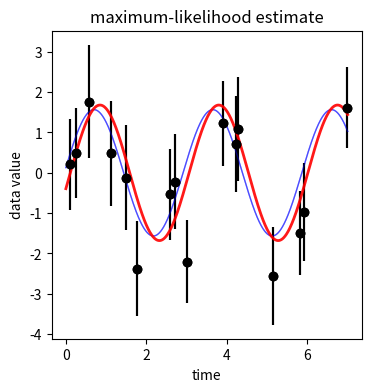

Write Python code to recreate this figure. (Note: this script raises an exception after producing the figure.)
import numpy as np
import pylab as plt
from matplotlib import rcParams
import scipy.optimize as op

rcParams['figure.figsize'] = [4.0, 4.0]

# set default global stuff (apologies)

N = 16
p = 2
prior_bounds = np.array([[1., 2.], [0., 2. * np.pi]])
assert prior_bounds.shape == (p, 2)
true_omega = 2.13 # hard-coded global magic variable

# make fake data

def expectation(ts, pars):
    amp, phi = pars
    return amp * np.cos(true_omega * ts - phi)

def make_fake_data(seed=17):
    rng = np.random.default_rng(seed)
    ts = np.sort(7. * rng.uniform(size=N))
    ivars = 0.5 + 0.5 * rng.uniform(size=N)
    truepars = np.zeros(p) + np.nan
    for i in range(p):
        truepars[i] = rng.uniform(low=prior_bounds[i,0],
                                  high=prior_bounds[i,1])
    return ts, expectation(ts, truepars) + rng.normal(size=N) / np.sqrt(ivars), ivars, truepars

ts, ys, ivars, true_pars = make_fake_data()
print(ts.shape, ys.shape, true_pars)

def plot(ts, ys, ivars, true_pars, ml_pars, samples, title):
    plt.errorbar(ts, ys, yerr=1./np.sqrt(ivars), fmt="ko")
    plot_ts = np.linspace(0., 7., 1000)
    if samples is not None:
        for sample in samples:
            plt.plot(plot_ts, expectation(plot_ts, sample), "r-", lw=1, alpha=0.45)
    if true_pars is not None:
        plt.plot(plot_ts, expectation(plot_ts, true_pars), "b-", lw=1, alpha=0.45)
    if ml_pars is not None:
        plt.plot(plot_ts, expectation(plot_ts, ml_pars), "r-", lw=2, alpha=0.9)
    plt.xlabel("time")
    plt.ylabel("data value")
    plt.title(title)

plot(ts, ys, ivars, true_pars, None, None, "data and true expectation")

# define likelihood in terms of phase

def negative_log_likelihood(pars, ts, ys, ivars):
    return 0.5 * np.sum(ivars * (ys - expectation(ts, pars)) ** 2)

res = op.minimize(negative_log_likelihood, true_pars, args=(ts, ys, ivars))
print(res)
ml_pars = np.zeros(4) + np.nan
ml_pars_covar = np.zeros((4,4)) + np.nan
if res.success:
    ml_pars = res.x
    ml_pars_covar = res.hess_inv
print(ml_pars)

plot(ts, ys, ivars, true_pars, ml_pars, None, "maximum-likelihood estimate")

# define functions in terms of amplitudes

def design_matrix(ts):
    return np.vstack([np.cos(true_omega * ts), np.sin(true_omega * ts)]).T

def ml_amplitudes(ts, ys, ivars):
    X = design_matrix(ts)
    return np.linalg.solve(X.T @ (ivars[:, None] * X), X.T @ (ivars * ys))

# check that everyone is cool

a1, b1 = ml_amplitudes(ts, ys, ivars)
schml_pars = np.array([np.sqrt(a1 ** 2 + b1 ** 2), np.arctan2(b1, a1)])
print(schml_pars, np.allclose(ml_pars, schml_pars))

"dm = 0.2\n",
-    "mlim = (-5., 15.)\n",
-    "mvec = np.arange(mlim[0] + 0.5 * dm, mlim[1], dm)\n",
-    "dv = 0.5\n",
-    "vlim = (0., 20.)\n",
-    "vvec = np.arange(vlim[0] + 0.5 * dv, vlim[1], dv)\n",
-    "print(mvec.shape, vvec.shape)\n",
-    "ms, vs = np.meshgrid(mvec, vvec)\n",
-    "lls = np.zeros_like(ms) + np.nan\n",
-    "for i in range(lls.shape[0]):\n",
-    "    for j in range(lls.shape[1]):\n",
-    "        lls[i, j] = log_likelihood((ms[i, j], vs[i, j]), data)\n",
-    "print(lls)"

"mlls = np.max(lls)\n",
-    "plt.imshow(lls, interpolation=\"nearest\", extent=mlim + vlim,\n",
-    "           vmin=mlls - 10., vmax = mlls)\n",
-    "plt.xlabel(\"mean\")\n",
-    "plt.ylabel(\"variance\")"